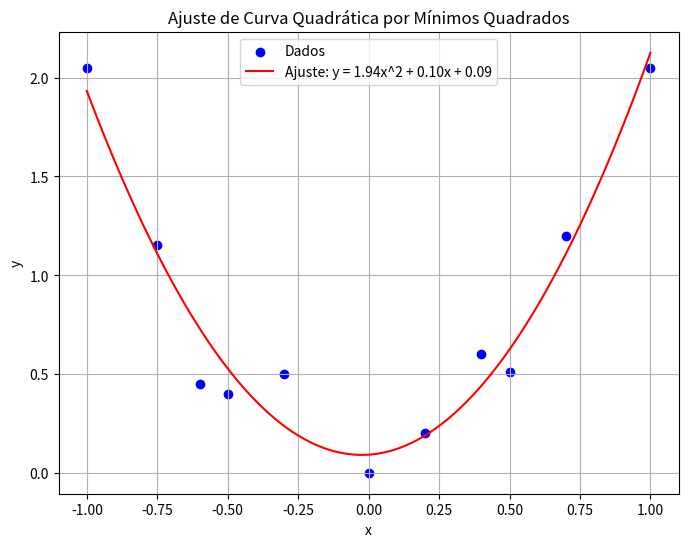

Generate this figure with matplotlib:
import matplotlib.pyplot as plt

def least_squares_fit_quadratic(x_values, y_values):
    """
    Realiza o ajuste de curva quadrática pelo método dos mínimos quadrados.

    Args:
        x_values: Lista com os valores de x.
        y_values: Lista com os valores de y.

    Returns:
        Uma tupla contendo os coeficientes a, b e c da parábola de melhor ajuste (y = ax^2 + bx + c).
    """
    n = len(x_values)
    sum_x = sum(x_values)
    sum_y = sum(y_values)
    sum_x2 = sum(x**2 for x in x_values)
    sum_x3 = sum(x**3 for x in x_values)
    sum_x4 = sum(x**4 for x in x_values)
    sum_xy = sum(x * y for x, y in zip(x_values, y_values))
    sum_x2y = sum(x**2 * y for x, y in zip(x_values, y_values))

    matrix_a = [[sum_x4, sum_x3, sum_x2],
                [sum_x3, sum_x2, sum_x],
                [sum_x2, sum_x, n]]
    matrix_b = [sum_x2y, sum_xy, sum_y]

    # Resolver o sistema de equações lineares (usando eliminação gaussiana)
    a, b, c = solve_linear_system(matrix_a, matrix_b)
    return a, b, c

def solve_linear_system(matrix_a, matrix_b):
    """
    Resolve um sistema de equações lineares usando eliminação gaussiana.

    Args:
        matrix_a: Matriz dos coeficientes.
        matrix_b: Vetor dos termos independentes.

    Returns:
        Uma lista com as soluções do sistema.
    """
    n = len(matrix_b)
    matrix_a_augmented = [row[:] + [matrix_b[i]] for i, row in enumerate(matrix_a)]

    # Eliminação gaussiana
    for i in range(n):
        pivot = matrix_a_augmented[i][i]
        for j in range(i, n + 1):
            matrix_a_augmented[i][j] /= pivot
        for j in range(i + 1, n):
            factor = matrix_a_augmented[j][i]
            for k in range(i, n + 1):
                matrix_a_augmented[j][k] -= factor * matrix_a_augmented[i][k]

    # Substituição retroativa
    solution = [0] * n
    for i in range(n - 1, -1, -1):
        solution[i] = matrix_a_augmented[i][n]
        for j in range(i + 1, n):
            solution[i] -= matrix_a_augmented[i][j] * solution[j]
    return solution

def plot_quadratic_fit(x_values, y_values):
    """
    Realiza o ajuste de curva quadrática e plota o gráfico.

    Args:
        x_values: Lista com os valores de x.
        y_values: Lista com os valores de y.
    """
    a, b, c = least_squares_fit_quadratic(x_values, y_values)

    plt.figure(figsize=(8, 6))
    plt.scatter(x_values, y_values, label="Dados", color="blue")
    
    x_fit = [min(x_values) + (max(x_values) - min(x_values)) * i / 99 for i in range(100)] # Cria pontos para plotar a curva ajustada
    plt.plot(x_fit, [a * x**2 + b * x + c for x in x_fit], label=f"Ajuste: y = {a:.2f}x^2 + {b:.2f}x + {c:.2f}", color="red")
    
    plt.title("Ajuste de Curva Quadrática por Mínimos Quadrados")
    plt.xlabel("x")
    plt.ylabel("y")
    plt.legend()
    plt.grid(True)
    plt.show()

# Dados fornecidos
x_data = [-1.0, -0.75, -0.6, -0.5, -0.3, 0, 0.2, 0.4, 0.5, 0.7, 1.0]
y_data = [2.05, 1.153, 0.45, 0.4, 0.5, 0, 0.2, 0.6, 0.512, 1.2, 2.05]

# Plotar o gráfico com os dados fornecidos
plot_quadratic_fit(x_data, y_data)